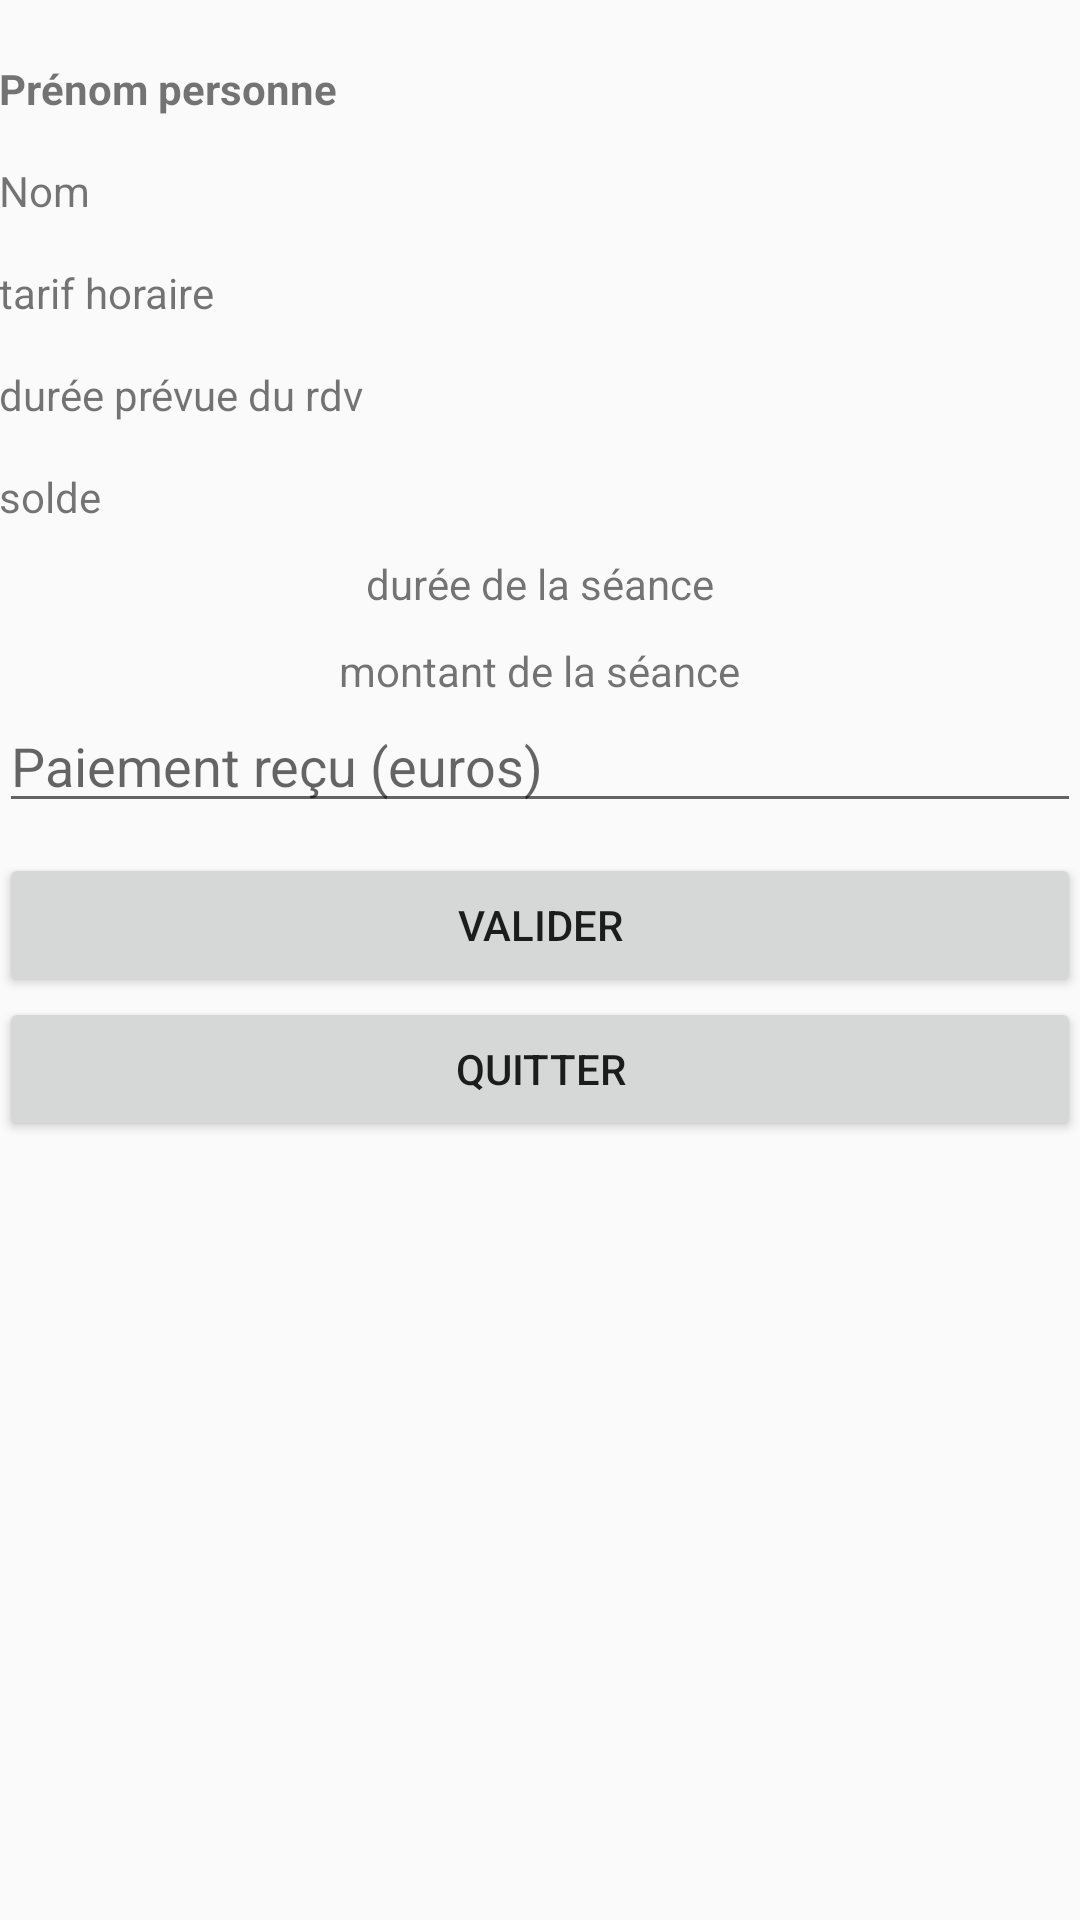

This screen was rendered from an Android layout file. Write that file and the resources it references.
<!-- AndroidManifest.xml: application theme AppTheme -->
<!-- res/layout/activity_seance_honorair.xml -->
<LinearLayout xmlns:android="http://schemas.android.com/apk/res/android"
    xmlns:tools="http://schemas.android.com/tools"
    android:orientation="vertical"
    android:layout_width="match_parent"
    android:layout_height="match_parent"
    android:paddingLeft="@dimen/activity_horizontal_margin"
    android:paddingRight="@dimen/activity_horizontal_margin"
    android:paddingTop="@dimen/activity_vertical_margin"
    android:paddingBottom="@dimen/activity_vertical_margin"
    tools:context="com.cnam.mobile.gestemps.Trajet">



    <ScrollView
        android:layout_width="fill_parent"
        android:layout_height="fill_parent">

        <LinearLayout
            android:layout_width="fill_parent"
            android:layout_height="fill_parent"
            android:orientation="vertical">

            <TextView
                android:id="@+id/prenomPersView"
                android:text="Prénom personne"
                android:layout_below="@+id/titreView"
                android:layout_marginTop="20dp"
                android:textStyle="bold"
                android:layout_width="wrap_content"
                android:layout_height="wrap_content" />

            <TextView
                android:id="@+id/nomPersView"
                android:text="Nom"
                android:layout_below="@+id/prenomPersView"
                android:layout_marginTop="15dp"
                android:layout_width="wrap_content"
                android:layout_height="wrap_content" />

            <TextView
                android:id="@+id/tarifView"
                android:text="tarif horaire"
                android:layout_below="@+id/nomPersView"
                android:layout_marginTop="15dp"
                android:layout_width="wrap_content"
                android:layout_height="wrap_content" />

            <TextView
                android:id="@+id/dureeRdvView"
                android:text="durée prévue du rdv"
                android:layout_below="@+id/tarifView"
                android:layout_marginTop="15dp"
                android:layout_width="wrap_content"
                android:layout_height="wrap_content" />


            <TextView
                android:id="@+id/soldeView"
                android:text="solde"
                android:layout_below="@+id/dureeRdvView"
                android:layout_marginTop="15dp"
                android:layout_width="wrap_content"
                android:layout_height="wrap_content" />


            <TextView
                android:id="@+id/dureeSeanceView"
                android:text="durée de la séance"
                android:layout_below="@+id/soldeView"
                android:layout_marginTop="10dp"
                android:layout_width="wrap_content"
                android:layout_height="wrap_content"
                android:layout_gravity="center_horizontal"
                />

            <TextView
                android:id="@+id/montantSeanceView"
                android:text="montant de la séance"
                android:layout_below="@+id/dureeSeanceView"
                android:layout_marginTop="10dp"
                android:layout_width="wrap_content"
                android:layout_height="wrap_content"
                android:layout_gravity="center_horizontal"
                />
            <EditText
                android:id="@+id/paiementEdit"
                android:hint="Paiement reçu (euros)"
                android:inputType="number"
                android:layout_width="fill_parent"
                android:layout_height="wrap_content"
                android:layout_alignParentRight="true"
                android:layout_below="@+id/montantSeanceView" />

            <Button
                android:id="@+id/btnValider"
                android:layout_width="fill_parent"
                android:layout_height="wrap_content"
                android:text="Valider"
                android:layout_marginTop="10dp"
                android:layout_below="@+id/montantSeanceView"
                android:layout_gravity="center_horizontal"
                />

            <Button
                android:id="@+id/btnQuitter"
                android:layout_width="fill_parent"
                android:layout_height="wrap_content"
                android:text="Quitter"
                android:layout_below="@+id/btnTerminer"
                android:layout_gravity="center_horizontal"
                />






        </LinearLayout>
    </ScrollView>
</LinearLayout>
<!-- resources referenced by this layout -->
<resources>
  <style name="AppTheme" parent="Theme.AppCompat.Light.DarkActionBar">
          
     </style>
</resources>
